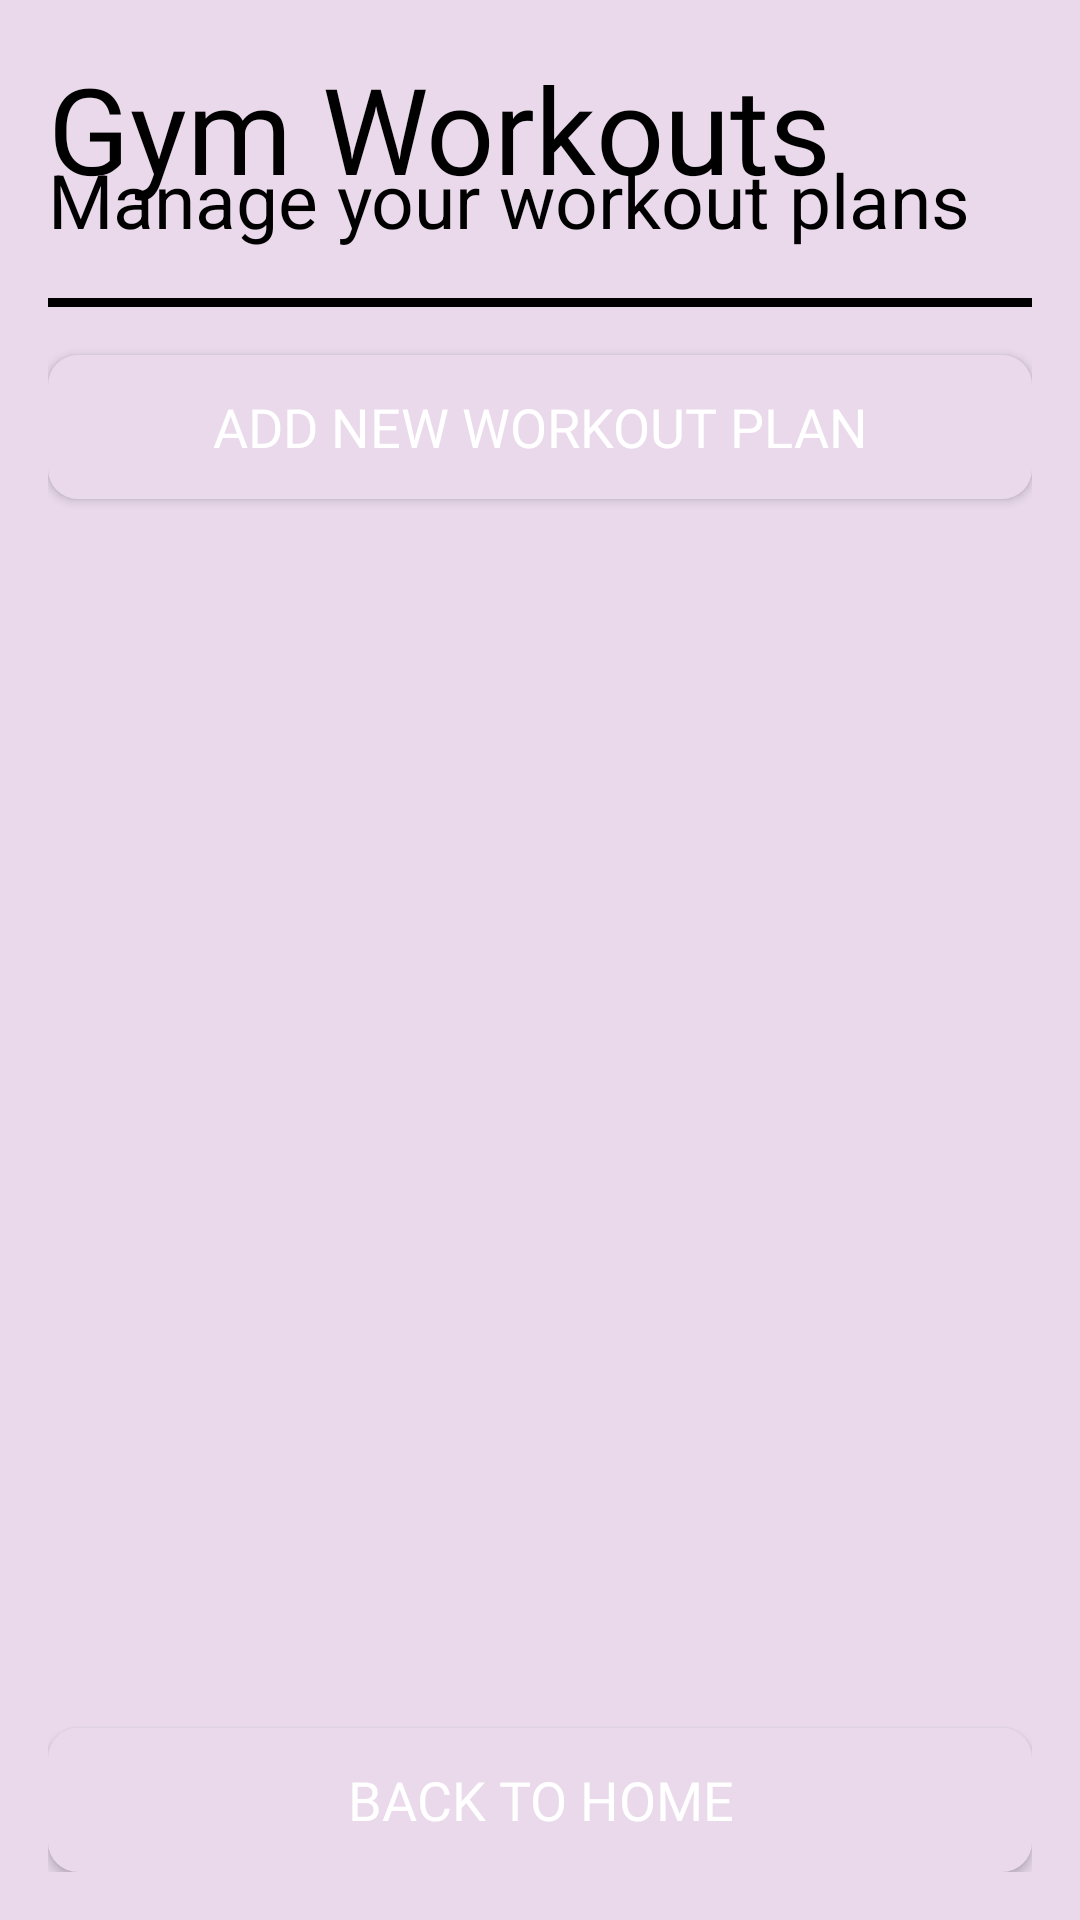

This screen was rendered from an Android layout file. Write that file and the resources it references.
<!-- AndroidManifest.xml: application theme Theme.FitnessLife -->
<!-- res/layout/activity_gym.xml -->
<?xml version="1.0" encoding="utf-8"?>
<androidx.constraintlayout.widget.ConstraintLayout xmlns:android="http://schemas.android.com/apk/res/android"
    xmlns:app="http://schemas.android.com/apk/res-auto"
    xmlns:tools="http://schemas.android.com/tools"
    android:layout_width="match_parent"
    android:layout_height="match_parent"
    android:background="@color/purple"
    tools:context=".GymActivity">

    <LinearLayout
        android:layout_width="match_parent"
        android:layout_height="match_parent"
        android:orientation="vertical"
        android:padding="16dp">

        <TextView
            android:id="@+id/titlepage_gym"
            android:layout_width="wrap_content"
            android:layout_height="wrap_content"
            android:fontFamily="@font/bungee"
            android:text="Gym Workouts"
            android:textColor="@color/black"
            android:textSize="40sp" />

        <TextView
            android:id="@+id/subtitlepage_gym"
            android:layout_width="wrap_content"
            android:layout_height="wrap_content"
            android:layout_marginTop="-20dp"
            android:text="Manage your workout plans"
            android:textAlignment="center"
            android:textColor="@color/black"
            android:textSize="25sp" />

        <View
            android:layout_width="match_parent"
            android:layout_height="3dp"
            android:layout_marginTop="16dp"
            android:background="@android:color/black" />

        <Button
            android:id="@+id/btnAddWorkout"
            android:layout_width="match_parent"
            android:layout_height="wrap_content"
            android:layout_marginTop="16dp"
            android:background="@drawable/btn_black_rounded"
            android:fontFamily="@font/bungee"
            android:text="Add New Workout Plan"
            android:textColor="@color/white"
            android:textSize="18sp" />

        <FrameLayout
            android:layout_width="match_parent"
            android:layout_height="0dp"
            android:layout_marginTop="16dp"
            android:layout_weight="1">
            
            <androidx.recyclerview.widget.RecyclerView
                android:id="@+id/recyclerViewWorkouts"
                android:layout_width="match_parent"
                android:layout_height="match_parent" />
                
            <TextView
                android:id="@+id/textViewEmptyState"
                android:layout_width="match_parent"
                android:layout_height="wrap_content"
                android:layout_gravity="center"
                android:text="No workout plans yet. Click 'Add New Workout Plan' to get started!"
                android:textAlignment="center"
                android:textColor="@color/black"
                android:textSize="18sp"
                android:visibility="gone" />
                
            <ProgressBar
                android:id="@+id/progressBar"
                android:layout_width="wrap_content"
                android:layout_height="wrap_content"
                android:layout_gravity="center"
                android:visibility="gone" />
                
        </FrameLayout>

        <Button
            android:id="@+id/btnBack"
            android:layout_width="match_parent"
            android:layout_height="wrap_content"
            android:layout_marginTop="16dp"
            android:background="@drawable/btn_black_rounded"
            android:fontFamily="@font/bungee"
            android:text="Back to Home"
            android:textColor="@color/white"
            android:textSize="18sp" />

    </LinearLayout>

</androidx.constraintlayout.widget.ConstraintLayout>
<!-- resources referenced by this layout -->
<resources>
  <color name="black">#FF000000</color>
  <color name="purple">#9C27B0</color>
  <color name="white">#FFFFFFFF</color>
  <!-- drawable btn_black_rounded (drawable) -->
  <?xml version="1.0" encoding="utf-8"?>
  <shape xmlns:android="http://schemas.android.com/apk/res/android"
      android:shape="rectangle">
      <solid android:color="@color/purple" />
      <corners android:radius="10dp" />  </shape>
  <style name="Theme.FitnessLife" parent="Theme.MaterialComponents.DayNight.DarkActionBar">
          <item name="colorPrimary">#6200EE</item>
          <item name="colorPrimaryVariant">#3700B3</item>
          <item name="colorOnPrimary">#FFFFFF</item>
          <item name="colorSecondary">#03DAC5</item>
          <item name="colorOnSecondary">#000000</item>
          <item name="android:statusBarColor">?attr/colorPrimaryVariant</item>
      </style>
</resources>
